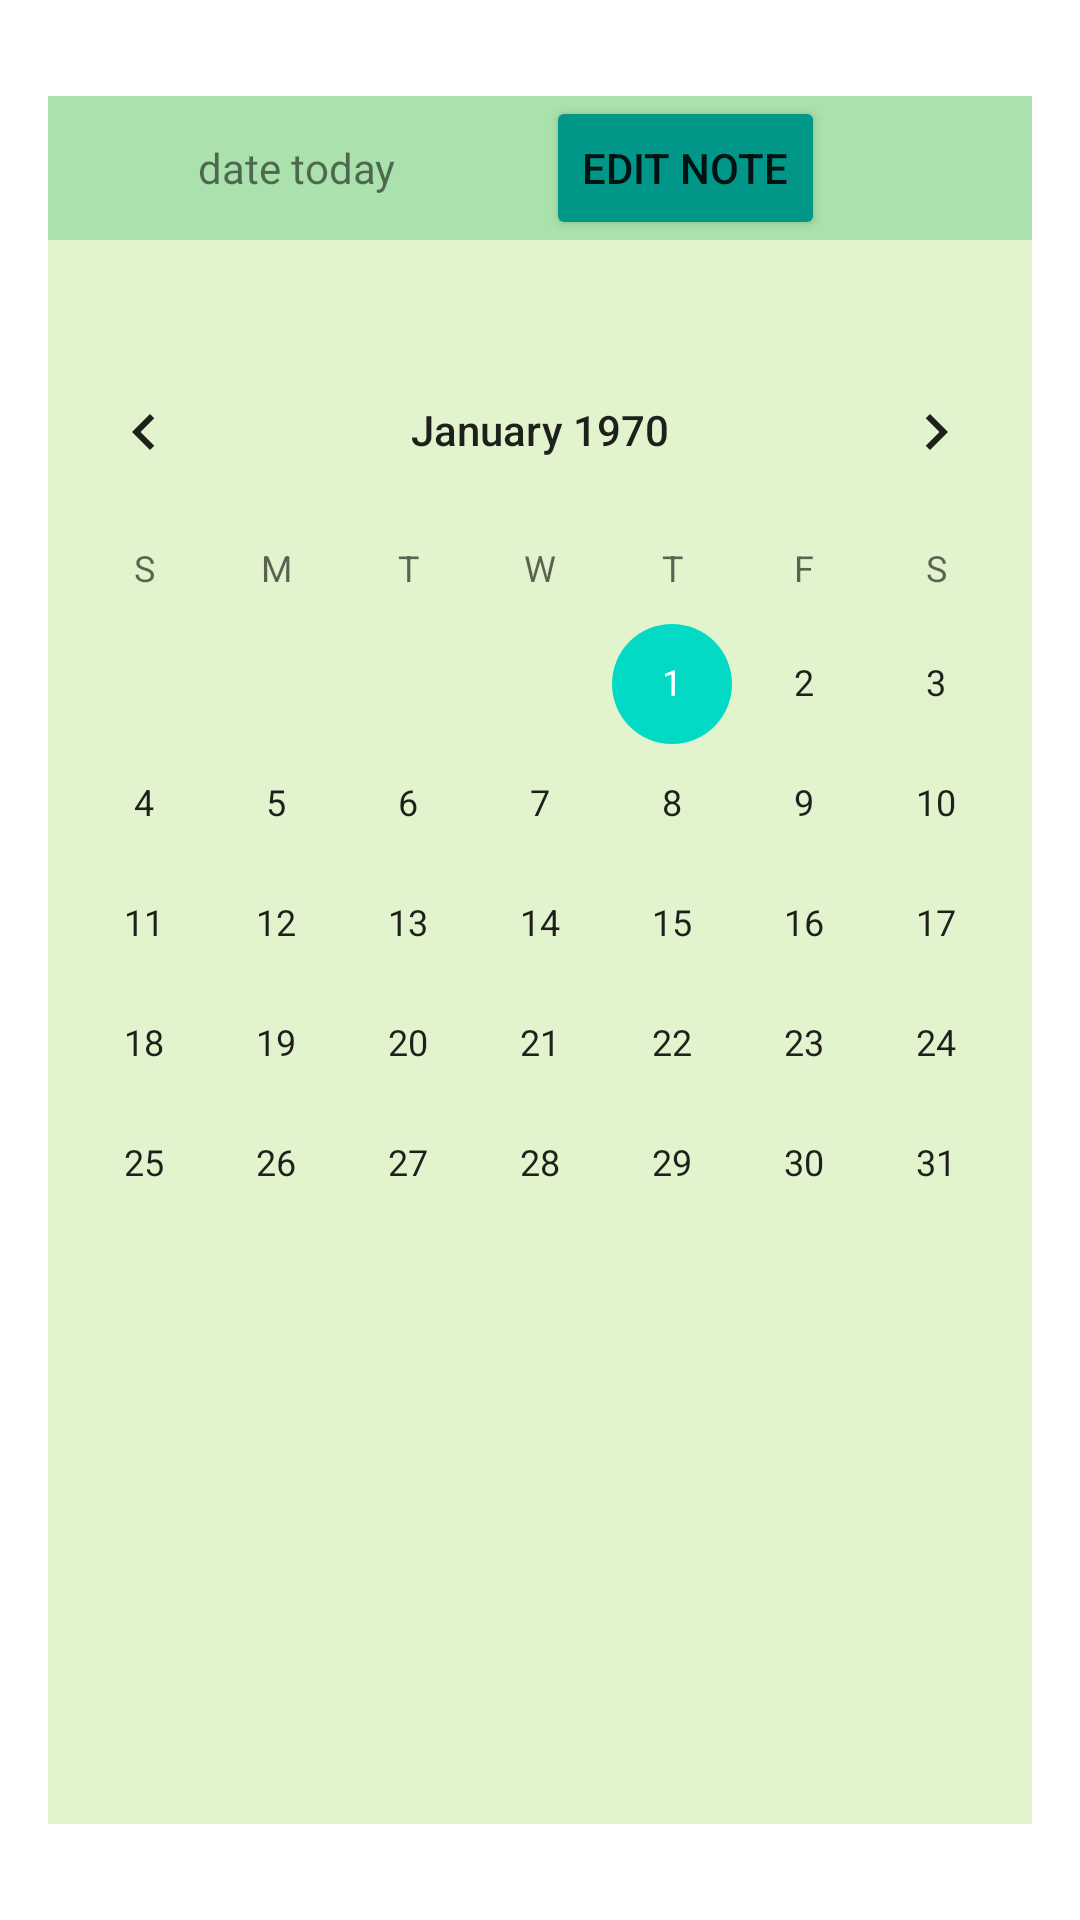

Write the Android layout XML for this screen, with the resource values it uses.
<!-- AndroidManifest.xml: application theme Theme.LearningDatabaseApp -->
<!-- res/layout/activity_main.xml -->
<?xml version="1.0" encoding="utf-8"?>
<androidx.constraintlayout.widget.ConstraintLayout xmlns:android="http://schemas.android.com/apk/res/android"
    xmlns:app="http://schemas.android.com/apk/res-auto"
    xmlns:tools="http://schemas.android.com/tools"
    android:layout_width="match_parent"
    android:layout_height="match_parent"
    tools:context=".MainActivity">

    <ScrollView
        android:id="@+id/scrollLayout_1"
        android:layout_width="match_parent"
        android:layout_height="match_parent"
        android:layout_marginStart="16dp"
        android:layout_marginLeft="16dp"
        android:layout_marginTop="32dp"
        android:layout_marginEnd="16dp"
        android:layout_marginRight="16dp"
        android:layout_marginBottom="32dp"
        android:background="#E2F4CD"
        android:scrollbarStyle="insideOverlay"
        android:verticalScrollbarPosition="right"
        app:layout_constraintBottom_toBottomOf="parent"
        app:layout_constraintEnd_toEndOf="parent"
        app:layout_constraintStart_toStartOf="parent"
        app:layout_constraintTop_toTopOf="parent">

        <LinearLayout
            android:layout_width="match_parent"
            android:layout_height="wrap_content"
            android:background="#AAE1AC"
            android:orientation="horizontal">

            <TextView
                android:id="@+id/showDateTxt"
                android:layout_width="wrap_content"
                android:layout_height="wrap_content"
                android:layout_marginStart="50dp"
                android:layout_marginLeft="50dp"
                android:layout_marginEnd="50dp"
                android:layout_marginRight="50dp"
                android:text="date today" />

            <Button
                android:id="@+id/editNoteButton"
                android:layout_width="wrap_content"
                android:layout_height="wrap_content"
                android:layout_marginStart="0dp"
                android:layout_marginLeft="0dp"
                android:layout_marginEnd="50dp"
                android:layout_marginRight="50dp"
                android:text="Edit note"
                app:backgroundTint="#009688" />

        </LinearLayout>

    </ScrollView>

    <CalendarView
        android:id="@+id/calendarView"
        android:layout_width="wrap_content"
        android:layout_height="wrap_content"
        android:layout_marginTop="110dp"
        app:layout_constraintEnd_toEndOf="@+id/scrollLayout_1"
        app:layout_constraintStart_toStartOf="@+id/scrollLayout_1"
        app:layout_constraintTop_toTopOf="parent" />


</androidx.constraintlayout.widget.ConstraintLayout>
<!-- resources referenced by this layout -->
<resources>
  <style name="Theme.LearningDatabaseApp" parent="Theme.MaterialComponents.DayNight.DarkActionBar">
          
          <item name="colorPrimary">@color/purple_500</item>
          <item name="colorPrimaryVariant">@color/purple_700</item>
          <item name="colorOnPrimary">@color/white</item>
          
          <item name="colorSecondary">@color/teal_200</item>
          <item name="colorSecondaryVariant">@color/teal_700</item>
          <item name="colorOnSecondary">@color/black</item>
          
          <item name="android:statusBarColor" tools:targetApi="l">?attr/colorPrimaryVariant</item>
          
      </style>
  <!-- not gathered from this repository: default colours our renderer supplied (Android Studio template values) -->
  <color name="purple_500">#FF6200EE</color>
  <color name="purple_700">#FF3700B3</color>
  <color name="teal_200">#FF03DAC5</color>
  <color name="teal_700">#FF018786</color>
  <color name="black">#FF000000</color>
  <color name="white">#FFFFFFFF</color>
</resources>
